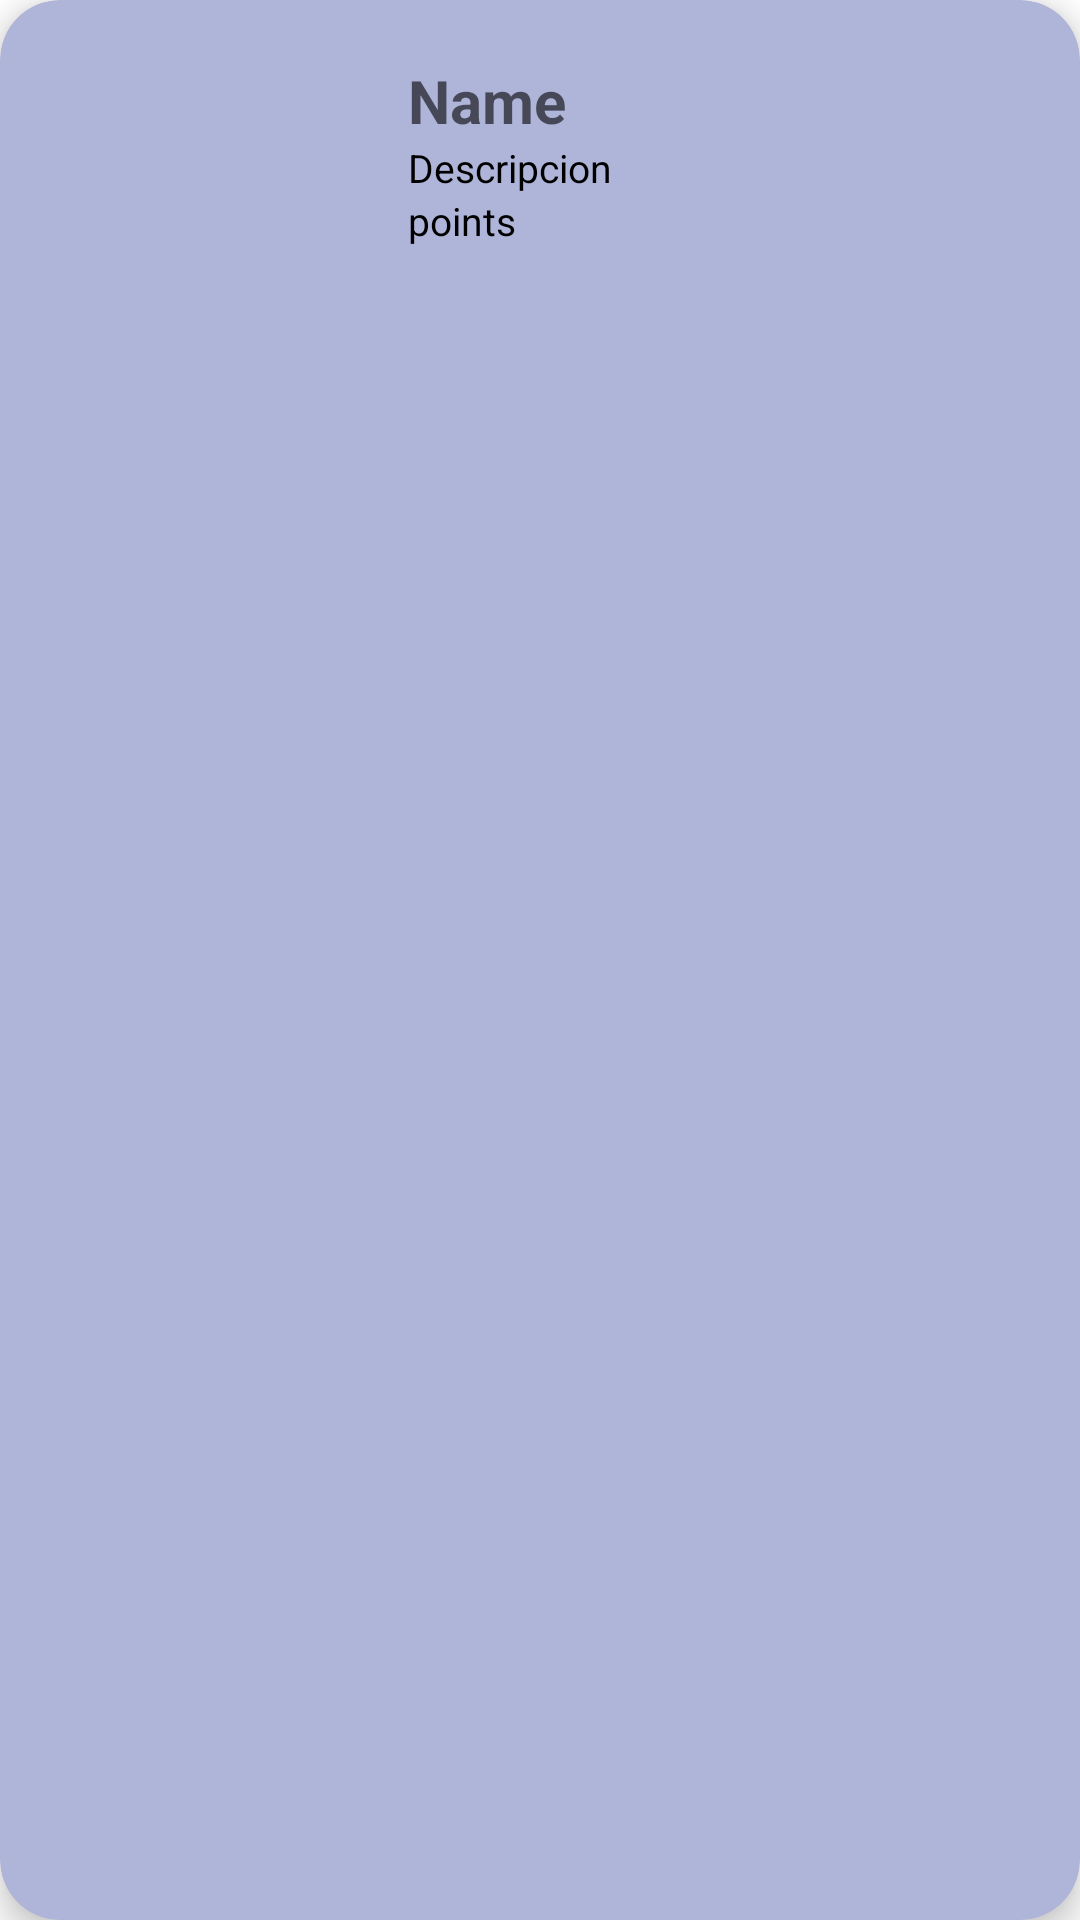

The Android layout XML behind this screen, and the referenced resources:
<!-- AndroidManifest.xml: application theme Theme.TurisTicApp -->
<!-- res/layout/card_view_sites_item.xml -->
<?xml version="1.0" encoding="utf-8"?>
<androidx.cardview.widget.CardView xmlns:android="http://schemas.android.com/apk/res/android"
    android:id="@+id/cardView"
    android:layout_width="match_parent"
    android:layout_height="wrap_content"
    xmlns:cardView="http://schemas.android.com/apk/res-auto"
    android:layout_margin="12dp"
    android:clickable = "true"
    android:foreground="?selectableItemBackground"
    android:focusable="true"
    cardView:cardBackgroundColor="#AFB5D9"
    cardView:cardCornerRadius="20dp"
    cardView:cardElevation="6dp"
    cardView:contentPadding="4dp">

    <RelativeLayout
        android:layout_width="match_parent"
        android:layout_height="wrap_content"
        android:orientation="vertical"
        android:padding="16dp">

        
        <ImageView
            android:id="@+id/itemImage"
            android:layout_width="100dp"
            android:layout_height="80dp"
            android:layout_alignParentStart="true"
            android:layout_alignParentLeft="true"

            android:layout_marginEnd="16dp"
            android:layout_marginRight="16dp" />

        <TextView
            android:id="@+id/tvName"
            android:layout_width="wrap_content"
            android:layout_height="wrap_content"
            android:layout_alignParentTop="true"
            android:layout_toEndOf="@+id/itemImage"
            android:layout_toRightOf="@+id/itemImage"
            android:hint="Name"
            android:textSize="20sp"
            android:textStyle="bold" />
        <TextView
            android:id="@+id/tvDescription"
            android:layout_width="wrap_content"
            android:layout_height="wrap_content"
            android:text="Descripcion"
            android:textColor="#000"
            android:textSize="13sp"
            android:layout_below="@+id/tvName"
            android:layout_toEndOf="@+id/itemImage"
            android:layout_toRightOf="@+id/itemImage"/>
        <TextView
            android:id="@+id/tvPoints"
            android:layout_width="wrap_content"
            android:layout_height="wrap_content"
            android:text="points"
            android:textColor="#000"
            android:textSize="13sp"
            android:layout_below="@+id/tvDescription"
            android:layout_toEndOf="@+id/itemImage"
            android:layout_toRightOf="@+id/itemImage"/>
    </RelativeLayout>
</androidx.cardview.widget.CardView>
<!-- resources referenced by this layout -->
<resources>
  <style name="Theme.TurisTicApp" parent="Theme.MaterialComponents.DayNight.DarkActionBar">
          
          <item name="colorPrimary">@color/purple_500</item>
          <item name="colorPrimaryVariant">@color/purple_700</item>
          <item name="colorOnPrimary">@color/white</item>
          
          <item name="colorSecondary">@color/teal_200</item>
          <item name="colorSecondaryVariant">@color/teal_700</item>
          <item name="colorOnSecondary">@color/black</item>
          
          <item name="android:statusBarColor" tools:targetApi="l">?attr/colorPrimaryVariant</item>
          
      </style>
  <!-- not gathered from this repository: default colours our renderer supplied (Android Studio template values) -->
  <color name="purple_500">#FF6200EE</color>
  <color name="purple_700">#FF3700B3</color>
  <color name="teal_200">#FF03DAC5</color>
  <color name="teal_700">#FF018786</color>
  <color name="black">#FF000000</color>
  <color name="white">#FFFFFFFF</color>
</resources>
